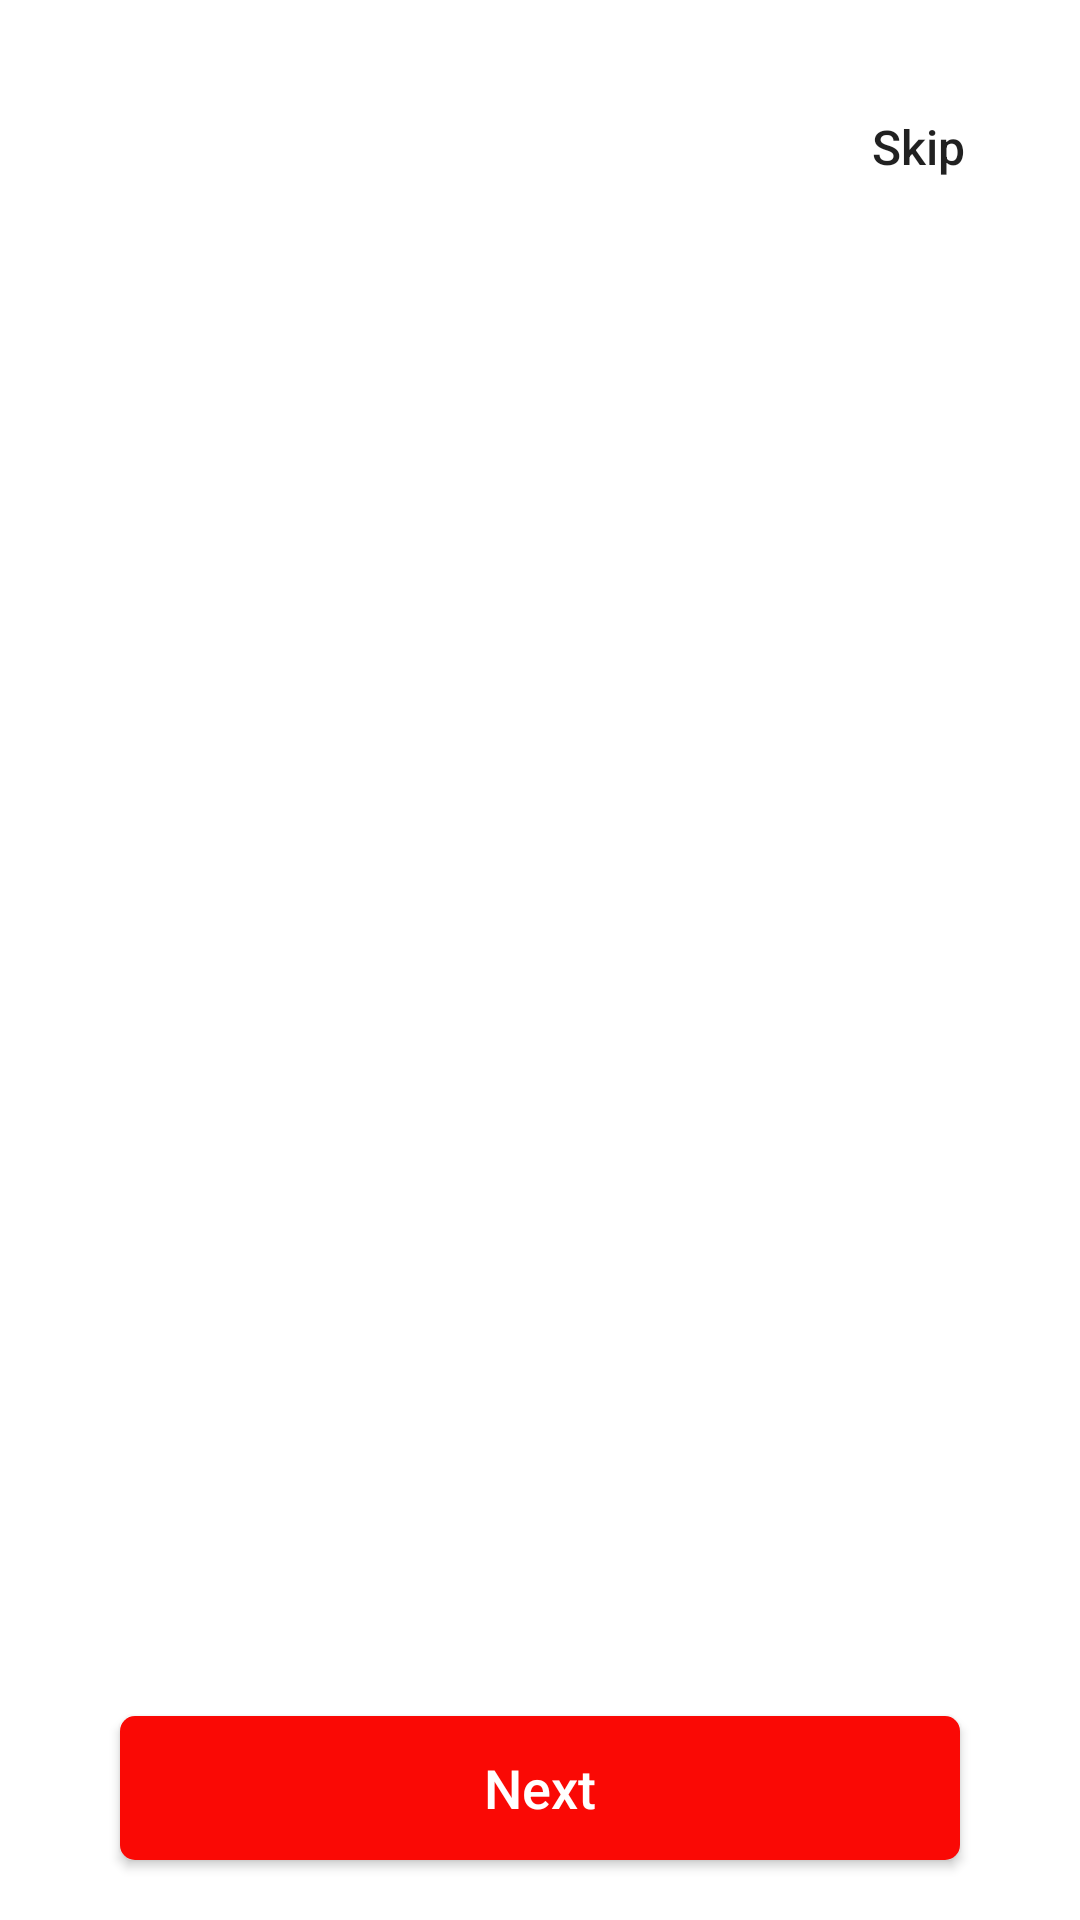

Here is an Android app screen rendered from its layout file. Give the layout XML and the strings, colors and styles it references.
<!-- AndroidManifest.xml: application theme Theme.HBApplicationGroupB -->
<!-- res/layout/fragment_view_pager.xml -->
<?xml version="1.0" encoding="utf-8"?>
<androidx.constraintlayout.widget.ConstraintLayout xmlns:android="http://schemas.android.com/apk/res/android"
    xmlns:tools="http://schemas.android.com/tools"
    android:layout_width="match_parent"
    android:layout_height="match_parent"
    xmlns:app="http://schemas.android.com/apk/res-auto"
    tools:context=".ui.onboarding_screen.ViewPagerFragment">

    <androidx.viewpager2.widget.ViewPager2
        android:id="@+id/onboardingViewPager"
        android:layout_width="match_parent"
        android:layout_height="0dp"
        android:layout_marginVertical="45dp"
        app:layout_constraintBottom_toTopOf="@+id/indicatorContainer"
        app:layout_constraintEnd_toEndOf="parent"
        app:layout_constraintStart_toStartOf="parent"
        app:layout_constraintTop_toTopOf="parent" />

    <LinearLayout
        android:id="@+id/indicatorContainer"
        android:layout_width="wrap_content"
        android:layout_height="wrap_content"
        android:orientation="horizontal"
        android:layout_marginBottom="35dp"
        app:layout_constraintStart_toStartOf="parent"
        app:layout_constraintEnd_toEndOf="parent"
        app:layout_constraintBottom_toTopOf="@+id/btn_next"/>


    <androidx.appcompat.widget.AppCompatButton
        android:layout_marginTop="25dp"
        android:id="@+id/btn_skip"
        android:layout_width="wrap_content"
        android:layout_height="wrap_content"
        android:text="@string/skip"
        android:textAllCaps="false"
        android:background="#00000000"
        android:textSize="16sp"
        android:layout_marginEnd="10dp"
        app:layout_constraintEnd_toEndOf="parent"
        app:layout_constraintTop_toTopOf="parent" />

    <androidx.appcompat.widget.AppCompatButton
        android:id="@+id/btn_next"
        android:layout_width="match_parent"
        android:layout_height="wrap_content"
        android:background="@drawable/rectangle_button"
        android:text="@string/next"
        android:textAllCaps="false"
        android:textColor="@color/white"
        android:textSize="18sp"
        android:layout_marginHorizontal="40dp"
        android:layout_marginVertical="20dp"
        app:layout_constraintBottom_toBottomOf="parent"
        app:layout_constraintEnd_toEndOf="parent"
        app:layout_constraintHorizontal_bias="0.5"
        app:layout_constraintStart_toStartOf="parent" />





</androidx.constraintlayout.widget.ConstraintLayout>
<!-- resources referenced by this layout -->
<resources>
  <color name="white">#FFFFFFFF</color>
  <!-- drawable rectangle_button (drawable) -->
  <?xml version="1.0" encoding="utf-8"?>
  <shape xmlns:android="http://schemas.android.com/apk/res/android" android:shape="rectangle">
      <corners android:radius="5dp"/>
      <solid android:color="@color/btn_color"/>
  </shape>
  <string name="next">Next</string>
  <string name="skip">Skip</string>
  <style name="Theme.HBApplicationGroupB" parent="Theme.MaterialComponents.DayNight.NoActionBar">
          
          <item name="colorPrimary">@color/custom_orange</item>
          <item name="colorPrimaryVariant">@color/custom_orange</item>
          <item name="colorOnPrimary">@color/white</item>
          
          <item name="colorSecondary">@color/teal_200</item>
          <item name="colorSecondaryVariant">@color/teal_700</item>
          <item name="colorOnSecondary">@color/black</item>
          
          <item name="android:statusBarColor" tools:targetApi="l">@color/custom_orange</item>
          
  
  
      </style>
  <color name="btn_color">#fa0905</color>
  <color name="custom_orange">#ff3f38</color>
  <color name="teal_200">#FF03DAC5</color>
  <color name="teal_700">#FF018786</color>
  <color name="black">#FF000000</color>
</resources>
